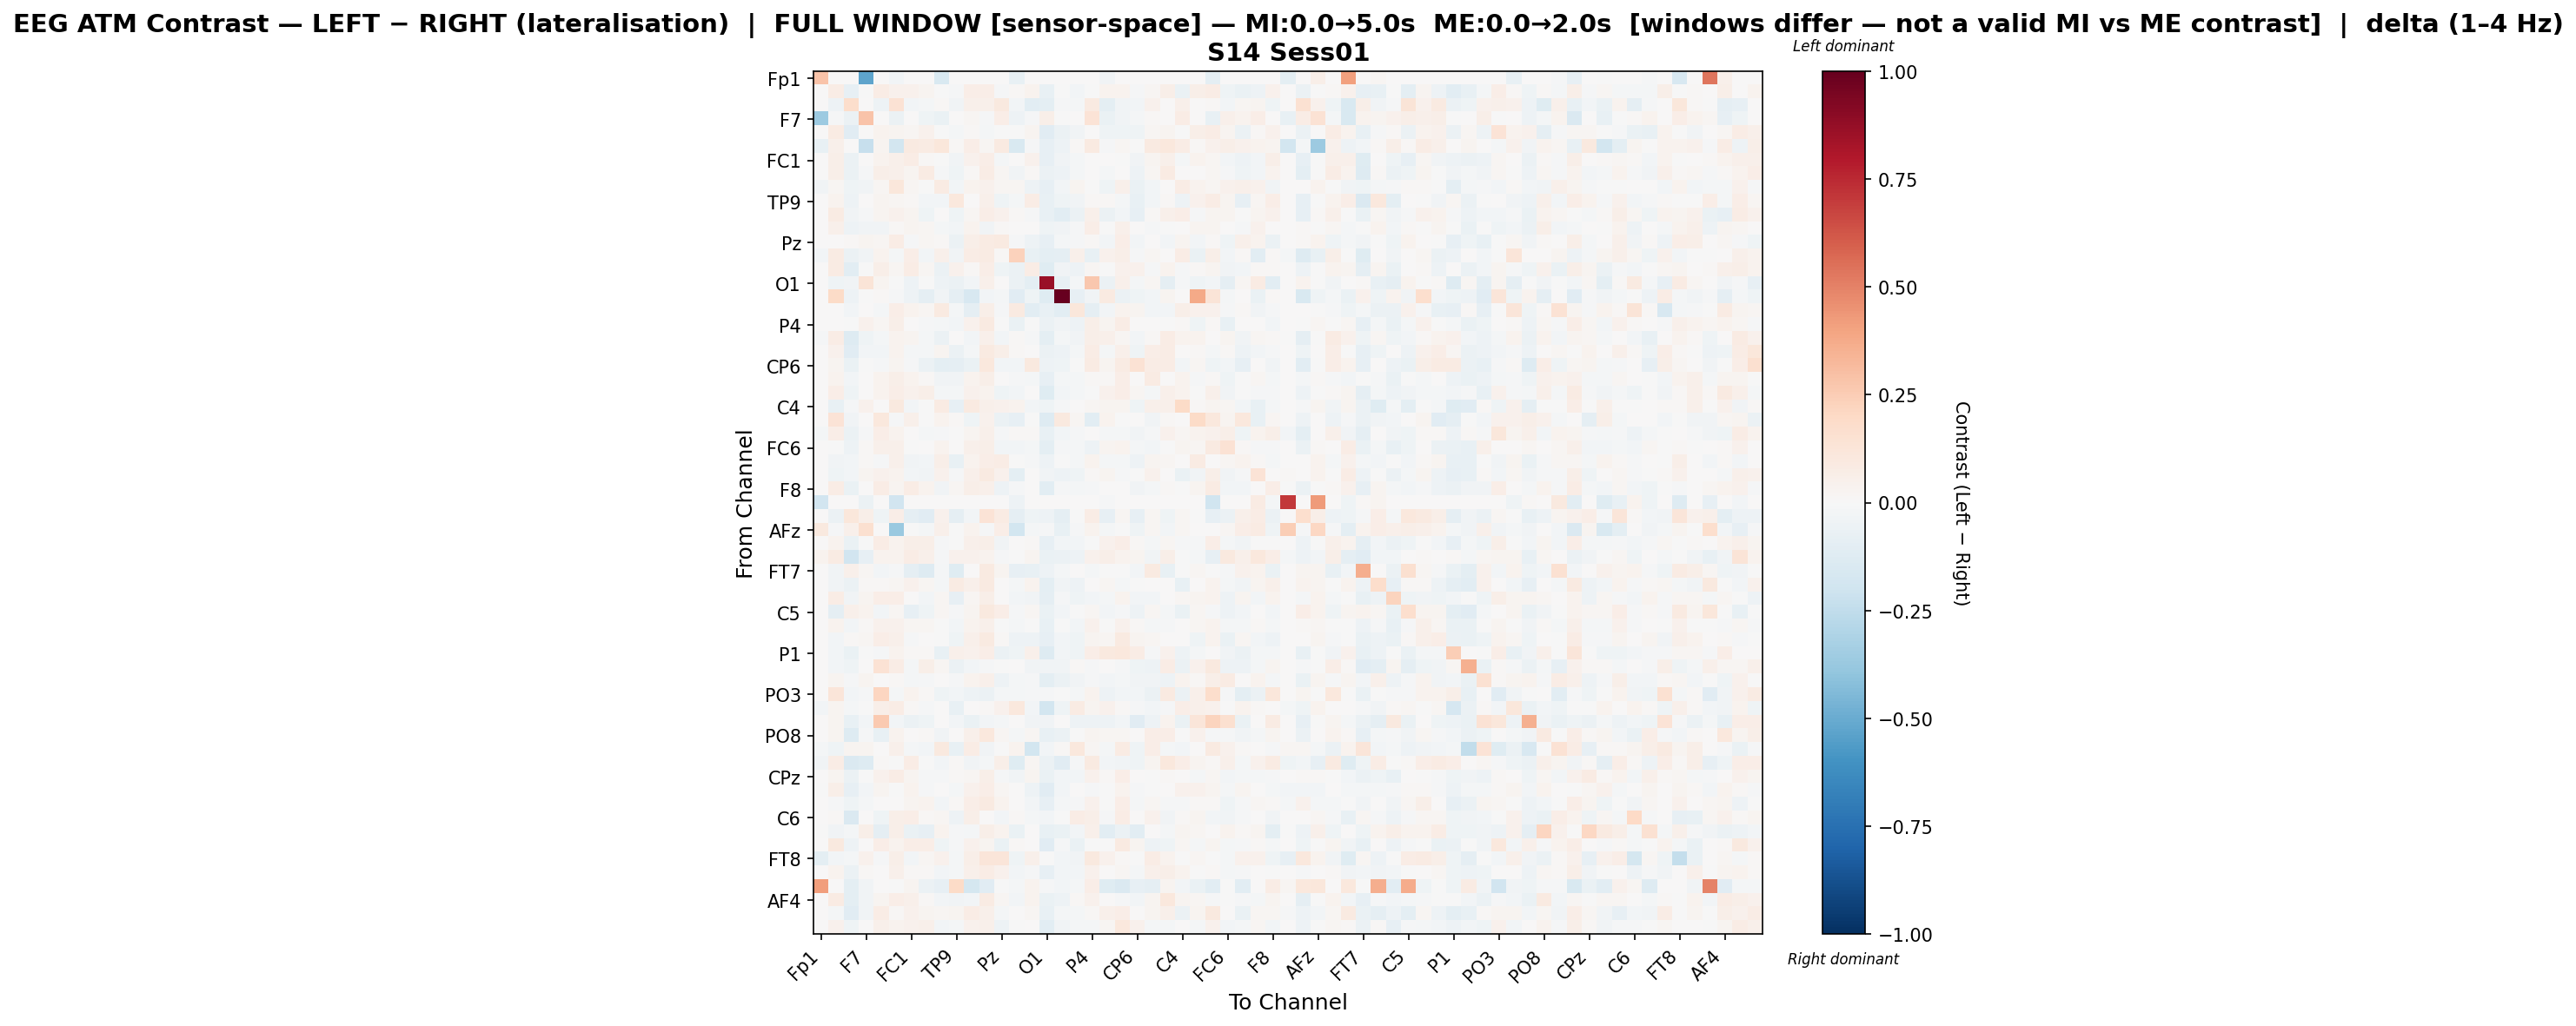

The data file committed next to this chart (first rows):
, Fp1, Fz, F3, F7, FT9, FC5, FC1, C3, T7, TP9, CP5, CP1, Pz, P3, P7, O1, Oz, O2, P4, P8, TP10, CP6, CP2
Fp1, 0.2864, 0.0, 0.0004439, -0.5257, 0.0, -0.03124, 0.0, 0.0, -0.1541, 0.0, 0.0, 0.0, 0.0, -0.07544, 0.0, 0.0, 0.0, 0.0, 0.0, -0.03256, 0.0, 0.0, 0.0
Fz, 0.0, 0.07348, -0.07958, -0.006929, 0.07054, 0.03992, 0.0409, 0.03009, -0.003567, -0.01044, 0.06625, 0.06887, -0.01112, 0.01325, 0.03782, -0.07545, -0.002052, -0.02635, -0.004993, 0.03365, 0.03651, -0.009458, 0.01794
F3, 0.0, -0.05062, 0.1792, 0.002878, -0.05423, 0.141, -0.03038, -0.01678, 0.01118, -0.03737, 0.05032, 0.04823, 0.09787, -0.02781, -0.1031, -0.1014, -0.01276, -0.01771, 0.09246, -0.09679, -0.03173, -0.02517, 0.04122
F7, -0.3621, -0.01391, -0.05562, 0.2882, 0.0, -0.05837, 0.0, -0.03991, -0.06618, 0.0, 0.01804, -0.01345, 0.06637, -0.04724, -0.01355, 0.05562, -0.003662, 0.0, 0.1365, -0.06811, -0.03904, -0.01578, 0.01284
FT9, 0.0, 0.08058, -0.1107, 0.0, 0.03904, 0.02419, 0.02037, 0.04156, -0.004075, -0.01883, 0.01316, -0.02237, -0.003113, -0.006256, 0.02359, -0.1097, -0.05805, -0.03523, 0.00644, -0.04539, -0.04187, -0.04072, 0.02289
FC5, -0.07051, 0.05306, 0.003622, -0.2327, 0.02446, -0.1826, 0.08619, 0.07845, 0.1153, 0.0112, 0.06614, 0.01633, 0.09269, -0.1524, -0.01297, -0.08024, -0.05333, 0.009015, 0.09309, -0.008562, 0.0228, -0.0007924, 0.09254
FC1, 0.0, 0.0591, -0.06059, 0.0, 0.03472, 0.0528, 0.07381, 0.008504, -0.001414, -0.03501, 0.03954, 0.06345, -0.01846, 0.00494, 0.04422, -0.07897, -0.03669, -0.01606, 0.00666, 0.004472, -0.00141, -0.03542, 0.03043
C3, 0.0, 0.06111, -0.05655, -0.01382, 0.0569, 0.04878, 0.03073, 0.08368, -0.01417, -0.04363, 0.008933, 0.07606, 0.01985, -0.03255, 0.008137, -0.05643, -0.05124, -0.01978, 0.004581, -0.0161, 0.0002349, -0.04833, 0.01784
T7, -0.03283, 0.01962, -0.04583, -0.03255, 0.02159, 0.1118, 0.01675, -0.006307, 0.08219, -0.02731, 0.0325, 0.04594, 0.02209, 0.01705, -0.05399, -0.084, -0.02661, 0.02548, -0.003147, -0.04652, 0.0513, -0.06943, -0.02915
TP9, 0.0, 0.03422, -0.05259, 0.0, 0.02803, 0.02257, 0.01132, -0.02949, -0.02618, 0.1085, 0.005964, 0.05071, -0.04647, -0.01911, 0.07519, -0.07543, -0.04366, -0.03729, 0.0111, 0.01319, -0.02159, -0.07315, -0.02397
CP5, 0.0, 0.07976, -0.03147, -0.008503, 0.02675, 0.04576, 0.02625, -0.03985, 0.005181, -0.04394, 0.02284, 0.06662, 0.04567, 0.01352, -0.01418, -0.07221, -0.1047, -0.05477, 0.04793, -0.06069, -0.02374, -0.08157, 0.0143
CP1, 0.0, 0.04755, -0.05447, -0.03258, -0.03534, 0.01556, 0.02688, 0.02191, -0.01776, -0.02774, 0.03679, -0.03598, 0.01065, 0.002628, 0.004729, -0.04452, -0.03762, -0.008621, 0.06276, -0.001742, 0.05011, 0.002511, -0.00877
Pz, 0.0, 0.0061, 0.01264, 0.02577, 0.01833, 0.0756, -0.009982, 0.02091, 0.009322, -0.05683, 0.05969, 0.08173, 0.08679, -0.01474, -0.04907, -0.08091, -0.02033, -0.015, 0.008982, -0.02656, 0.06306, -0.02685, 0.006282
P3, -0.02675, 0.08544, -0.05827, -0.03595, 0.03806, -0.0161, 0.06348, -0.03123, 0.05371, -0.03812, 0.07107, 0.0859, 0.01044, 0.2307, -0.07086, -0.09537, -0.0895, 0.05222, -0.07804, 0.04098, 0.05976, -0.01428, 0.01874
P7, 0.0, 0.08561, -0.1073, -0.005487, 0.05982, 0.01994, 0.07789, 0.01764, -0.05749, 0.04522, 0.01421, 0.063, -0.04383, -0.05841, 0.07604, -0.1191, -0.03286, -0.05448, 0.01734, -0.004717, 0.04166, 0.04243, -0.013
O1, 0.0, -0.04465, -0.03269, 0.1301, 0.02731, -0.007207, -0.04893, -0.004063, -0.05377, -0.06116, -0.02761, 0.05414, 0.0006091, -0.05911, -0.09615, 0.8596, -0.07312, -0.02315, 0.2658, -0.05484, 0.05024, -0.01949, 0.01609
Oz, 0.0, 0.195, -0.05044, -0.002837, 0.008107, -0.01547, -0.05415, -0.0917, -0.0355, -0.08718, -0.158, -0.02879, -0.01575, -0.11, -0.04292, -0.1216, 1.0, -0.07995, -0.03875, 0.08818, -0.05764, -0.04345, -0.02718
O2, 0.0, 0.002593, -0.02928, 0.0, -0.01779, 0.06864, 0.03355, 0.02093, 0.08671, -0.019, -0.08859, 0.06109, -0.01357, 0.08621, -0.1044, -0.07266, -0.1065, 0.1124, -0.08642, -0.02437, 0.03788, 0.02876, -0.02686
P4, 0.0, 0.00535, -0.006087, 0.04283, 0.01661, 0.05523, 0.00546, -0.008121, -0.02072, -0.02496, 0.0453, 0.08996, -0.003631, -0.06775, -0.003071, -0.05754, -0.03648, -0.04796, 0.0598, 0.02676, 0.07253, 0.0005914, 0.0003426
P8, -0.009495, 0.07465, -0.1258, -0.03967, -0.01647, 0.03296, 0.02479, -0.01853, -0.05793, 0.002045, -0.02818, 0.04978, -0.02393, 0.008832, -0.01074, -0.09934, -0.0193, -0.03177, 0.05976, 0.05257, 0.01602, -0.02623, 0.0136
TP10, 0.0, 0.04207, -0.1131, -0.02663, -0.03094, 0.0363, -0.01681, -0.02205, 0.02964, -0.05901, -0.01916, 0.08759, 0.05526, 0.01226, 0.006429, -0.05797, -0.04848, -0.01838, 0.0705, -0.02096, 0.04727, -0.03943, 0.06573
CP6, 0.0, 0.0283, -0.06408, -0.0003581, -0.01495, 0.03124, -0.01408, -0.05875, -0.09513, -0.08647, -0.065, 0.1023, -0.0304, -0.02667, 0.09581, -0.0473, -0.04104, -0.003305, 0.08317, 0.02981, 0.08321, 0.1463, 0.07244
CP2, 0.0, 0.03578, -0.0287, 0.0008946, 0.03906, 0.06002, 0.03713, 0.01271, -0.03148, -0.03857, 0.03143, 0.06118, 0.004884, -0.01104, -0.0215, -0.08319, -0.02033, -0.02027, 0.01019, 0.009241, 0.0687, 0.003729, 0.08538
Cz, 0.0, 0.06635, -0.04183, 0.0, 0.03678, 0.06769, 0.04441, 0.06122, -0.01939, -0.02167, 0.04481, 0.03673, -0.04344, -0.02977, 0.001578, -0.1224, -0.02622, -0.02242, -0.006001, 0.04017, 0.06988, 0.01708, -0.0201
C4, 0.0, -0.07378, -0.01521, 0.04149, 0.005533, 0.09535, -0.03103, -0.004236, 0.07977, -0.08002, 0.09369, 0.04986, 0.03916, 0.03448, -0.02915, -0.04449, -0.01264, 0.005159, 0.01872, 0.02797, 0.02393, -0.04123, 0.04874
T8, 0.0, 0.1348, -0.03717, 0.0, 0.1055, -0.01371, 0.05443, -0.006352, 0.03644, 0.01135, -0.04574, 0.0435, -0.05745, -0.08015, -0.002394, -0.1254, 0.09895, 0.01838, -0.1023, 0.03593, -0.003352, 0.001857, -0.03306
FT10, -0.01642, 0.06942, -0.06039, -0.01063, 0.06815, 0.03291, 0.0003817, -0.02202, -0.01358, -0.004115, 0.02386, 0.04793, -0.01282, 0.009169, 0.01141, -0.07796, -0.02897, -0.01068, 0.006271, -0.01669, -0.01886, -0.03823, -0.0125
FC6, 0.0, -0.002114, -0.04967, 0.0149, 0.05455, 0.04839, -0.0004512, 0.003144, 0.03232, 0.001359, 0.04852, 0.05963, -0.02483, -0.02484, -0.01744, -0.09584, -0.0107, -0.02325, -0.04821, 0.02433, 0.03524, -0.01837, -0.026
FC2, 0.0, -0.03411, -0.02942, 0.01146, -0.01086, 0.05252, -0.03126, -0.02756, 0.05521, -0.07478, 0.03132, 0.07013, 0.0725, -0.005616, -0.0123, -0.04806, -0.001528, -0.01715, 0.03748, -0.01948, -0.01634, -0.04984, 0.02584
F4, 0.0, -0.03956, -0.03109, 0.02382, 0.0404, 0.0389, -0.02489, -0.03376, 0.04037, -0.01329, 0.04805, 0.09304, 0.03944, -0.09615, 0.006529, -0.03485, -0.0483, -0.03976, 0.008357, 0.02352, -0.01228, -0.004176, 0.04032
F8, 0.0, 0.07732, -0.06337, 0.0, 0.07283, 0.02512, 0.07681, 0.03289, -0.0326, 0.02256, 0.05746, 0.05001, -0.04727, -0.01517, 0.00565, -0.1064, -0.01158, -0.02179, -0.0148, 0.0072, 0.006267, -0.03153, -0.01921
Fp2, -0.193, 0.0, 0.0, -0.06242, 0.0, -0.1913, 0.0, 0.0, 0.0, 0.0, 0.0, 0.0, 0.0, -0.05384, 0.0, 0.0, 0.0, 0.0, 0.0, -0.008973, 0.0, 0.0, 0.0
AF3, 0.0, -0.05506, 0.1113, 0.05488, -0.04078, 0.06254, -0.08817, -0.1131, 0.04501, -0.09266, -0.02881, 0.1377, 0.08415, -0.09263, -0.04256, -0.04844, -0.08739, -0.007617, 0.07403, -0.08076, 0.01824, -0.07946, 0.02262
AFz, 0.09884, -0.008283, 0.05144, 0.1611, 0.0, -0.3732, -0.00584, -0.01862, 0.05406, -0.007665, 0.03222, -0.01245, 0.06319, -0.1855, -0.02227, -0.00803, -0.07461, -0.01278, 0.0369, -0.01679, -0.006463, -0.04052, 0.02178
F1, 0.0, 0.03818, -0.06456, -0.006071, 0.0777, 0.03455, 0.05785, 0.05891, -0.01325, -0.003771, 0.05286, 0.05665, -0.03894, 0.003555, 0.01208, -0.08219, -0.02707, -0.02868, -0.001949, 0.04255, 0.06419, 0.0109, -0.02066
F5, 0.03718, 0.07914, -0.1915, -0.08297, 0.03224, 0.03269, 0.07341, 0.04991, -0.01542, 0.03944, 0.03961, 0.0372, -0.01196, -0.006308, 0.02924, -0.06345, -0.0622, -0.04817, 0.04205, 0.05525, 0.03288, 0.03003, -0.03172
FT7, 0.0, -0.03706, 0.05044, 0.02289, -0.02987, -0.01465, -0.0895, -0.129, -0.01772, -0.1204, 0.0009313, 0.09074, 0.02862, -0.08084, -0.07446, -0.04876, -0.02028, 0.001693, -0.02047, -0.004742, -0.001291, -0.02613, 0.0917
FC3, 0.003972, -0.03201, -0.05635, 0.01325, 0.01048, 0.02038, 0.03921, 0.02128, -0.02205, 0.08191, 0.05402, 0.08763, 0.002704, -0.01925, 0.03297, -0.09382, -0.03579, -0.0469, 0.004038, 0.01779, -0.02189, -0.004925, 0.003502
C1, 0.0, 0.07048, -0.0318, 0.02456, 0.06878, 0.06904, 0.005319, -0.02934, 0.01918, -0.08016, 0.01885, 0.05764, 0.007518, -0.02561, -0.03882, -0.09325, -0.009796, -0.0409, -0.02502, -0.01687, 0.03531, -0.0294, -0.02421
C5, 0.0, -0.08869, 0.05337, 0.0335, -0.02525, 0.02135, -0.08515, -0.04375, 0.02047, -0.01432, 0.02474, 0.09905, 0.06751, -0.01178, 0.0174, -0.0626, -0.0301, -0.001154, 0.01637, -0.02455, -0.01354, -0.0503, 0.02269
TP7, 0.0, 0.03855, -0.02818, 0.01202, 0.04189, 0.04077, 0.02006, 0.01596, -0.007508, -0.03015, 0.03879, 0.05264, -0.006563, -0.01597, -0.00599, -0.07694, -0.000809, -0.02418, 0.04103, -0.003277, 0.04253, 0.009071, -0.02174
CP3, 0.0, -0.02522, 0.01546, 0.0231, 0.06607, 0.0472, -0.01524, 0.001706, -0.001338, -0.0438, 0.04749, 0.0911, 0.01094, -0.04887, -0.04747, -0.07821, -0.02395, -0.03917, 0.03107, 0.02016, 0.09174, 0.02881, 0.02119
P1, 0.0, -0.02818, -0.06838, -0.00272, -0.01327, 0.0362, 0.009888, 0.01292, -0.07609, 0.04846, 0.04073, 0.07018, -0.05674, -0.04569, 0.05172, -0.1267, -0.02512, -0.04678, 0.07023, 0.1014, 0.1038, 0.0774, -0.01163
P5, 0.0, -0.0299, -0.04134, 0.0, 0.141, 0.0756, -0.01578, 0.05642, 0.0204, -0.05565, -0.02611, -0.009184, -0.004739, 0.007661, -0.03234, -0.03657, -0.03681, 0.01339, -0.01397, 0.0005797, -0.009967, -0.04267, -0.05002
PO7, 0.0, 0.03106, -0.01197, 0.02375, 0.005946, 0.01357, -0.01738, -0.01223, 0.0071, -0.008241, 0.0325, 0.04964, -0.04719, -0.02196, -0.01033, -0.1015, -0.06052, -0.03488, -0.008869, -0.02433, -0.01652, -0.03196, -0.03557
PO3, 0.0, 0.1237, -0.02516, -0.009261, 0.2183, -0.01694, 0.03562, 0.009364, -0.04573, -0.02406, -0.04738, -0.06247, -0.01744, -0.01625, -0.013, -0.009005, -0.005166, -0.02278, 0.03512, -0.05162, -0.02866, -0.02354, -0.05843
POz, -0.02892, 0.02908, -0.02272, -0.005599, 0.05824, 0.07554, 0.01102, -0.0154, 0.0028, -0.07106, 0.001399, 0.01161, 0.03999, 0.106, -0.02615, -0.186, -0.04605, 0.08267, 0.02924, 0.04198, 0.008129, -0.00876, -0.02814
PO4, 0.0, 0.02561, -0.0705, -0.02982, 0.2604, -0.02447, -0.06068, -0.0431, 0.003023, -0.02394, -0.06668, -0.02959, -0.01665, 0.002046, -0.03357, -0.03319, 0.006338, -0.05213, -0.04962, -0.04688, -0.0286, -0.1135, -0.05262
PO8, 0.0, 0.03012, -0.1288, -0.01442, -0.07305, 0.03515, 0.006008, 0.00823, -0.03856, 0.006154, 0.05114, 0.1071, 0.01859, -0.02315, 0.01691, -0.07136, -0.06229, -0.00654, 0.02653, 0.01684, 0.01649, 0.0002594, 0.06343
P6, -0.02195, -0.04071, 0.02925, 0.0262, 0.00462, 0.05028, -0.01836, -0.0308, 0.1004, -0.07134, 0.07264, -0.03393, -0.003831, 0.03781, -0.1841, -0.02417, 0.008571, 0.1024, 0.01705, -0.02167, 0.08117, -0.04133, 0.06769
P2, -0.03308, 0.0739, -0.1482, -0.1272, 0.01476, -0.007711, 0.0716, -0.007477, -0.02892, 0.0098, -0.03311, -0.02013, 0.05779, -0.1199, 0.0219, -0.05914, -0.1141, -0.0156, 0.09058, -0.02717, -0.03488, -0.04314, 0.02458
CPz, 0.0, 0.02401, -0.05992, -0.0002651, 0.04523, 0.07344, 0.02446, -0.01303, -0.00945, 0.01154, 0.01606, 0.06057, -0.01139, -0.03305, 0.02576, -0.06611, -0.02376, -0.02804, 0.04184, 0.01202, 0.06753, 0.002968, -0.004461
CP4, -0.001032, 0.06213, -0.07947, -0.03093, 0.02872, -0.005899, 0.03791, -0.008291, 0.0007523, -0.0158, 0.04353, 0.0665, 0.01637, 0.001764, -0.0497, -0.1113, -0.0307, 0.002278, -0.007823, -0.006611, 0.03516, -0.01142, -0.001156
TP8, 0.0, -0.0122, -0.03963, -0.01655, 0.001665, 0.0001699, 0.02921, 0.03506, -0.02384, 0.01459, 0.06816, 0.08732, 0.03807, 0.00757, -0.02454, -0.08218, -0.01864, -0.01542, 0.04611, -0.005184, 0.065, -0.01599, 0.01844
C6, 0.0, 0.01236, -0.1412, 0.005563, -0.03973, 0.05605, 0.06535, 0.007906, 0.01629, -0.04957, 0.05851, 0.001648, -0.02819, 0.01521, -0.02308, -0.02726, -0.002461, 0.07138, 0.06059, -0.01291, 0.07251, 0.003753, 0.04621
C2, -0.001449, -0.03256, -0.01751, 0.05955, -0.0919, 0.05645, -0.0692, -0.08167, 0.03163, -0.008105, -0.01796, 0.05669, 0.03732, -0.06823, 0.006577, -0.07284, -0.06669, -0.02914, 0.04869, -0.1089, -0.05535, -0.1024, 0.003464
FC4, 0.0, 0.09639, -0.04926, 0.0, 0.06301, 0.03205, 0.06436, 0.06536, -0.04484, -0.01195, 0.04212, 0.02501, -0.06653, 0.009346, 0.002148, -0.1094, -0.008192, -0.06797, -0.007346, -0.001254, 0.09042, 0.0291, -0.04758
FT8, -0.09515, -0.02499, -0.01886, 0.04268, -0.008714, 0.05934, -0.02425, 0.02185, 0.04326, -0.01932, 0.06184, 0.122, 0.1196, -0.04179, 0.05077, -0.007283, -0.0253, -0.03884, 0.09404, 0.04286, 0.01007, -0.002363, 0.07746
F6, 0.0, 0.03275, -0.05753, 0.008284, 0.004233, 0.054, 0.01439, 0.01356, -0.02967, -0.01992, 0.0525, 0.07739, 0.04311, -0.0249, -0.00816, -0.07966, -0.02568, -0.02658, 0.04413, 0.002248, 0.02192, -0.02086, 0.04919
AF8, 0.4214, 0.003346, -0.1006, -0.03512, 0.0008159, -0.005373, 0.02793, -0.05577, -0.07836, 0.1927, -0.176, -0.1163, -0.002234, -0.01728, 0.0329, -0.0147, -0.02703, -0.02224, 0.06337, -0.1215, -0.1477, -0.0831, -0.09284
... 3 more rows
